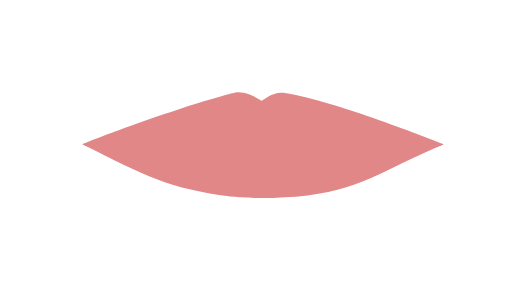
t = 0.00 s
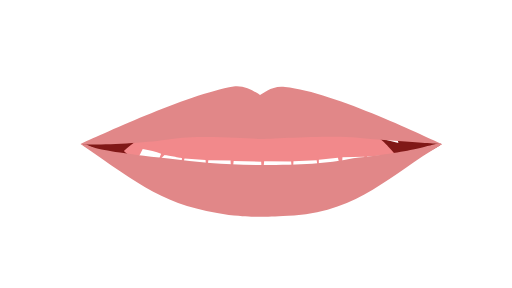
t = 1.00 s
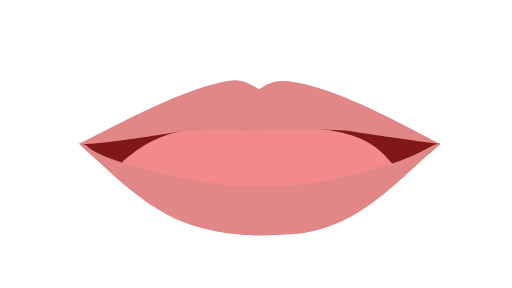
t = 2.00 s
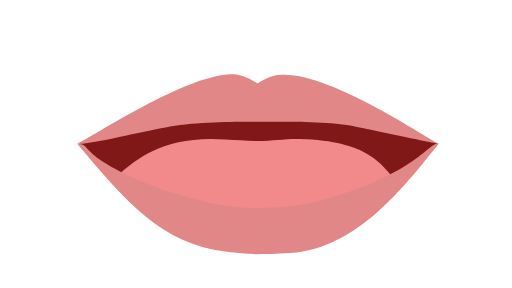
t = 3.00 s

The animated SVG that drew these frames (rendered in a browser with its animation timeline set to each time). Animation: 6 SMIL elements (animate=6); one cycle of 4.00 s, repeats indefinitely.

<?xml version="1.0" encoding="UTF-8"?>
<!--Animate starts from 00 to 01 to 04-->
<!--Multiple shapes require the values attribute where each vector ends off with a ';'-->
<svg id="viseme_01" xmlns="http://www.w3.org/2000/svg" version="1.1" xmlns:xlink="http://www.w3.org/1999/xlink" x="0px" y="0px"
viewBox="0 0 1920 1080" enable-background="new 0 0 1920 1080" xml:space="preserve">
    <path id="Inner_Mouth" data-name="Inner Mouth" fill="#801817">
        <animate 
        attributeName="d"
        values="M314.92,542.03
        c15.9-8.39,301.99-32.13,670.05-32.13s663.88,26.88,677.18,31c-10.96,11.08-253.5,74.5-677.18,68.49
        C561.28,603.38,327.8,557.79,314.92,542.03z;
        M289.94,539.38c15.9-8.39,300.2-178.47,668.25-178.47s665.68,173.22,678.98,177.35c-10.96,11.08-253.65,431.98-677.33,425.97-423.69-6.01-657.02-409.08-669.89-424.84Z;"
        dur="4s"
        repeatCount="indefinite"
        fill="freeze"
        />
    </path>
    <path id="Tongue" data-name="Tongue" fill="#f2898b">
        <animate 
        attributeName="d"
        values="M470.86,525.15
        c65.62-56.94,174.89-141.7,392.43-125.02c42.35,3.25,76.43,3.92,121.02,5.27c44.58,1.36,103.74-8.56,158.3-7.15
        c260.43,6.73,305.36,98.04,356.17,149.11c-52.12,36.8-325.98,183.09-508.57,181.15C807.6,726.58,494.09,551.79,470.86,525.15z;
        M445.87,689.51c65.62-56.94,174.89-141.7,392.43-125.02,42.35,3.25,76.43,3.92,121.02,5.27,44.58,1.36,103.74-8.56,158.3-7.15,260.43,6.73,305.36,98.04,356.17,149.11-52.12,36.8-328.45,226.28-511.04,224.34-182.6-1.94-493.64-219.91-516.87-246.55Z;"
        dur="4s"
        repeatCount="indefinite"
        fill="freeze"/>
    </path>
    <path id="Lower_Teeth" data-name="Lower Teeth" fill="#FFFFFF">
        <animate 
        attributeName="d"
        values="M535.14,558.77
        c25.7,5.11,49.19,10.04,69.11,17.7c-6.3,15.57-11.37,27.47-13.62,36.09c11.37-14.32,14.1-21.44,26.72-31.66
        c3.21,0.12,65.01,11.73,65.01,11.73l-4.24,48.52l13.83-46.34l78.92,5.08l3.69,55.2l6.64-54.47l83.34,1.45l3.69,63.91l8.11-62.46
        l103.08,2.91l3.85,73.36l7.32-74.81l101.09,0.72l5.16,58.83l3.69-60.28l87.02-2.9l8.11,53.02v-55.2l71.54-7.99l13.28,53.74
        l3.69-55.2l81.87-2.18l5.9,33.05l4.43-33.77l58.27-3.63c0,0,5.91,15,11.6,34.6c-201.11,94.15-312.69,110.73-456.04,110.73
        c-143.35,0-296.77-32.14-475.14-131.73C525.7,579.26,535.14,558.77,535.14,558.77z;
        M511.47,769.45c25.7,5.11,49.19,10.04,69.11,17.7-6.3,15.57-11.37,27.47-13.62,36.09,11.37-14.32,14.1-21.44,26.72-31.66,3.21.12,65.01,11.73,65.01,11.73l-4.24,48.52,13.83-46.34,78.92,5.08,3.69,55.2,6.64-54.47,83.34,1.45,3.69,63.91,8.11-62.46,103.08,2.91,3.85,73.36,7.32-74.81,101.09.72,5.16,58.83,3.69-60.28,87.02-2.9,8.11,53.02v-55.2l71.54-7.99,13.28,53.74,3.69-55.2,81.87-2.18,5.9,33.05,4.43-33.77,58.27-3.63s5.91,15,11.6,34.6c-201.11,94.15-319.22,139.7-462.57,139.7-143.35,0-290.24-61.11-468.62-160.71,10.64-17.52,20.09-38.01,20.09-38.01Z;"
        dur="4s"
        repeatCount="indefinite"
        fill="freeze"/>
    </path>
    <path id="Upper_teeth" data-name="Upper teeth" fill="#FFFFFF">
        <animate 
        attributeName="d"
        values="M495.81,524.38l88.15-22.36
        l17.7-38.74L600.3,505l105.93-32l13.77-32.92l4.92,32.93l120.95-5.23l7.86-49.39l3.93,49.39l132.75,4.84l9.5-55.2l8.67,55.2h124.42
        l10.82-55.2l5.42,51.09l116.49,1.15l17.76-17.76l4.7,22.86l94.7,31.54l7.67-23.61l17.74,32.05l85.79,21.11l-10.03-41.94
        c0,0-378.56-112.39-496.56-112.09c-107.26-3.74-553.64,125.43-491.7,101.87V524.38z;
        M468.3,467.97l88.15-22.36,17.7-38.74-1.36,41.72,105.93-32,13.77-32.92,4.92,32.93,120.95-5.23,7.86-49.39,3.93,49.39,132.75,4.84,9.5-55.2,8.67,55.2h124.42l10.82-55.2,5.42,51.09,118.81-6.13,9.14-25.91,9.22,22.59,96.48,47.25v-37.47l25.42,45.91,85.79,21.11-10.03-41.94s-378.56-142.26-496.56-141.96c-107.26-3.74-553.64,155.31-491.7,131.75v40.67Z;"
        dur="4s"
        repeatCount="indefinite"
        fill="freeze"/>
    </path>
    <path id="Upper_Lips" data-name="Upper Lips" fill="#e18788">
        <animate 
        attributeName="d"
        values="M1663.79,541.14
        c-38.82-15.37-406.53-162.15-590.74-191.53c-48.81-9.9-81.9,24.67-92.77,28.5c-5.21-3.96-58.15-41.02-100.47-30.55
        c-173.67,41.89-512.03,167.14-571.52,193.18c38.04,6.3,244.11,18.52,336.02,3.52c115.5-14.73,307.6,9.41,337.1,9.27
        c29.5-0.14,278.47-20.07,360.95-15.71C1416.81,541.77,1655.73,541.14,1663.79,541.14z;
        M1638.8,538.5c-38.82-15.37-392.69-296.05-582.14-280.73-50.15,1.26-85.79,29.36-96.66,33.19-5.21-3.96-52.37-35.23-96.59-35.23-172.37-9.7-520.63,256.34-580.12,282.38,38.04,6.3,238.21-66.89,330.13-81.9,109.28-28.65,320.8-31.83,350.3-31.97,29.5-.14,258.38,1.53,347.74,25.53,72.02,19.34,319.28,88.73,327.33,88.73Z;"
        dur="4s"
        repeatCount="indefinite"
        fill="freeze"/>
    </path>
    <path id="Lower_Lips" data-name="Lower Lips" fill="#e18788">
        <animate 
        attributeName="d"
        values="M1663.79,541.14
        c-237.65,99.67-309.65,174.29-554.2,196.55c-65.45,3.66-82.81,4.91-124.62,4.91c-28.66,0-49.75-0.35-120.32-5.72
        c-239.83-32.68-310.37-73.82-556.36-196.13c63.06,1.85-52.48-0.74,329.38-6.24c116.91,5.49,207.32,4.02,347.74,4.02
        c157.53,0,236.51,7.4,345.16-7C1608.09,538.08,1628.37,534.11,1663.79,541.14z;
        M1638.8,538.5c-86.82,172.72-300.78,465.82-556.27,480.8-65.45,3.66-82.81,3.91-124.62,3.91-28.66,0-48.86-.91-120.32-10.72-239.83-32.68-389.62-220.84-554.3-474.38,63.06,1.85,0,61.79,330.13,237.19,107.36,38.33,207.32,85.02,347.74,85.02,157.53,0,244.09-38.3,344.94-79.66,269.53-132.64,297.28-249.19,332.69-242.16Z;"
        dur="4s"
        repeatCount="indefinite"
        fill="freeze"/>
    </path>
</svg>